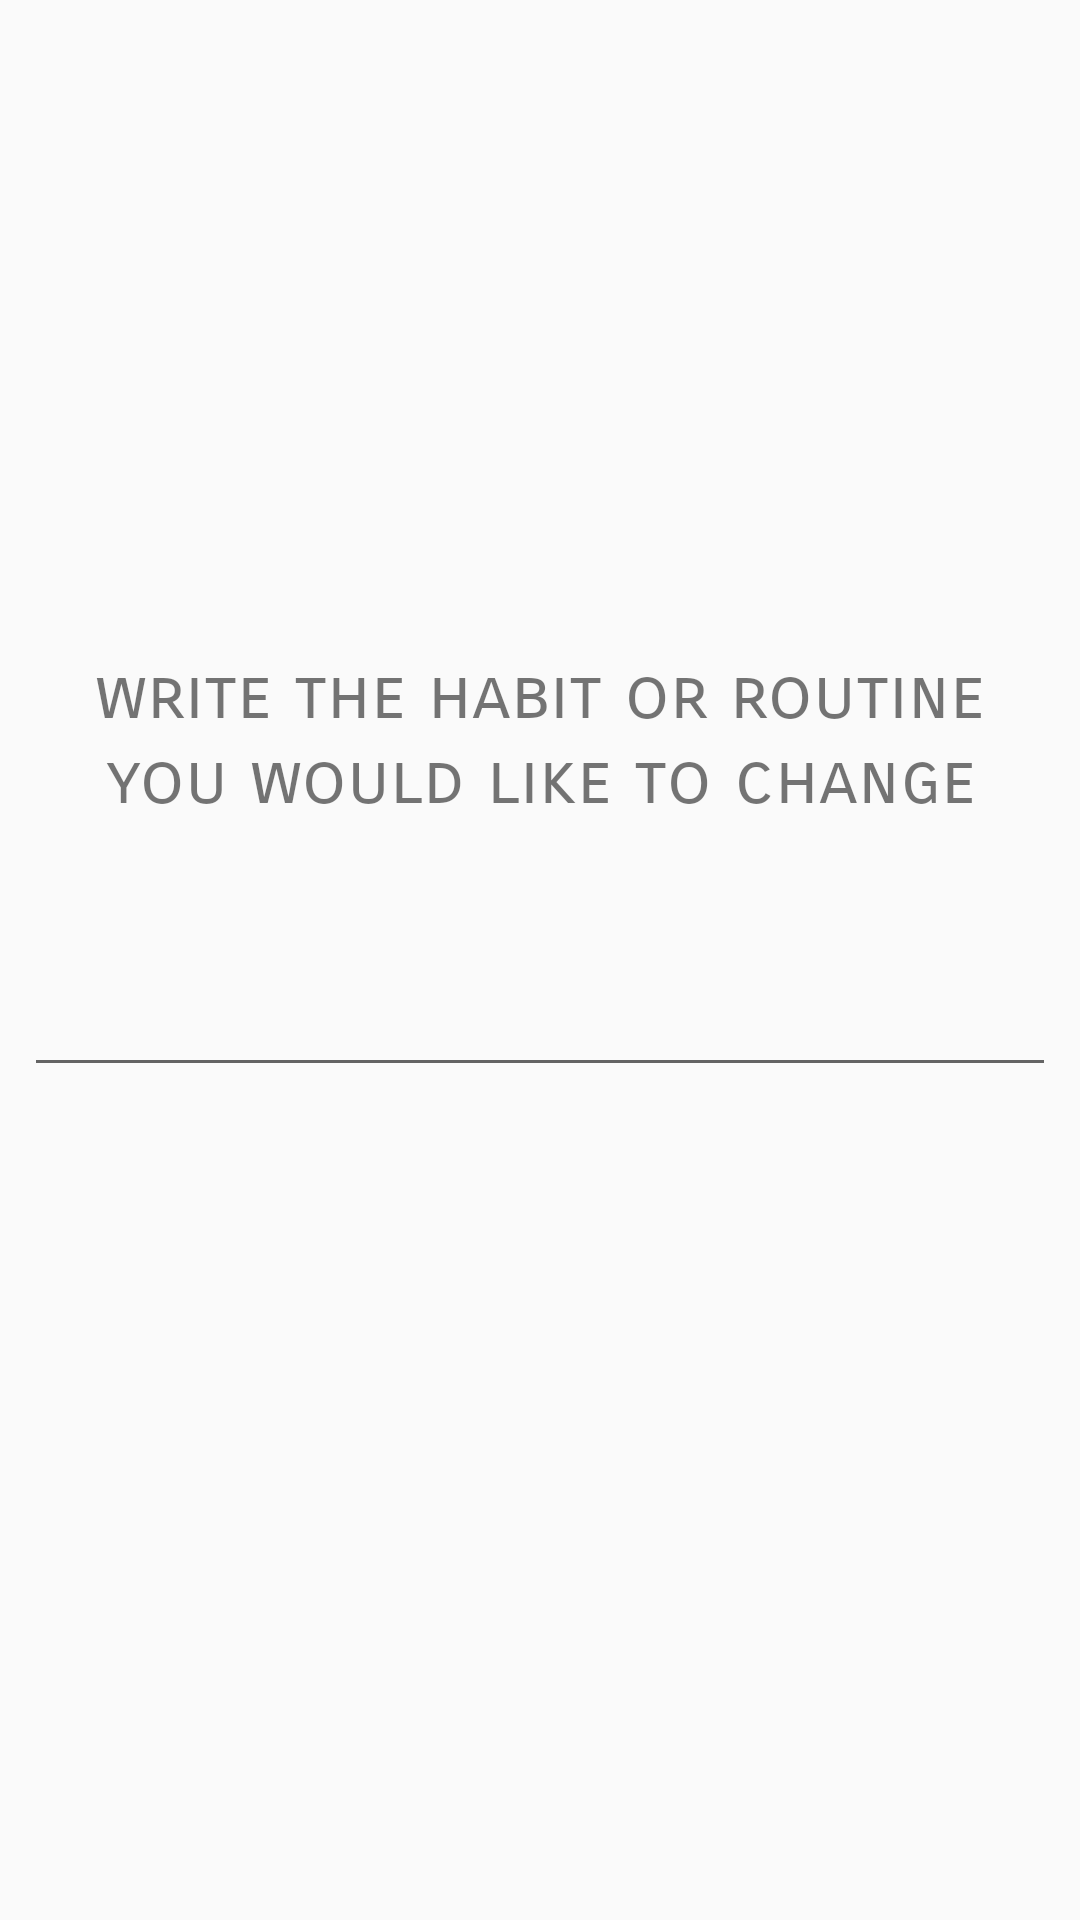

Here is an Android app screen rendered from its layout file. Give the layout XML and the strings, colors and styles it references.
<!-- AndroidManifest.xml: application theme AppTheme -->
<!-- res/layout/add_new_habit.xml -->
<?xml version="1.0" encoding="utf-8"?>
<layout xmlns:android="http://schemas.android.com/apk/res/android"
    xmlns:app="http://schemas.android.com/apk/res-auto"
    xmlns:tools="http://schemas.android.com/tools">

    <androidx.constraintlayout.widget.ConstraintLayout
        android:layout_width="match_parent"
        android:layout_height="match_parent">

        <TextView
            android:id="@+id/habit_title_prompt"
            android:layout_width="match_parent"
            android:layout_height="wrap_content"
            android:layout_gravity="center"
            android:layout_margin="8dp"
            android:fontFamily="sans-serif-smallcaps"
            android:text="@string/habit_add_description"
            android:textAlignment="center"
            android:textSize="24sp"
            app:layout_constraintBottom_toBottomOf="parent"
            app:layout_constraintEnd_toEndOf="parent"
            app:layout_constraintHorizontal_bias="1.0"
            app:layout_constraintStart_toStartOf="parent"
            app:layout_constraintTop_toTopOf="parent"
            app:layout_constraintVertical_bias="0.369" />

        <com.google.android.material.textfield.TextInputEditText
            android:id="@+id/edit_habit_description"
            android:layout_width="match_parent"
            android:layout_height="80dp"
            android:layout_margin="8dp"
            app:layout_constraintEnd_toEndOf="parent"
            app:layout_constraintHorizontal_bias="0.0"
            app:layout_constraintStart_toStartOf="parent"
            tools:layout_editor_absoluteY="227dp"
            app:layout_constraintTop_toBottomOf="@id/habit_title_prompt"/>


    </androidx.constraintlayout.widget.ConstraintLayout>
</layout>
<!-- resources referenced by this layout -->
<resources>
  <string name="habit_add_description">write the habit or routine you would like to change</string>
  <style name="AppTheme" parent="Theme.AppCompat.Light.DarkActionBar">
          <item name="colorPrimary">#006a7a</item>
          <item name="colorPrimaryDark">#003748</item>
          <item name="colorAccent">#30c5ca</item>
      </style>
</resources>
